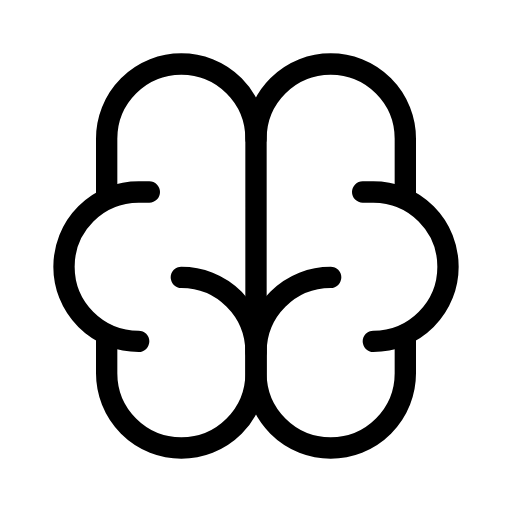
t = 0.00 s
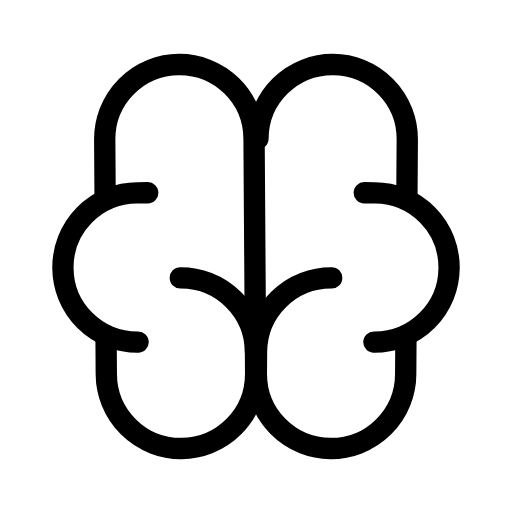
t = 0.38 s
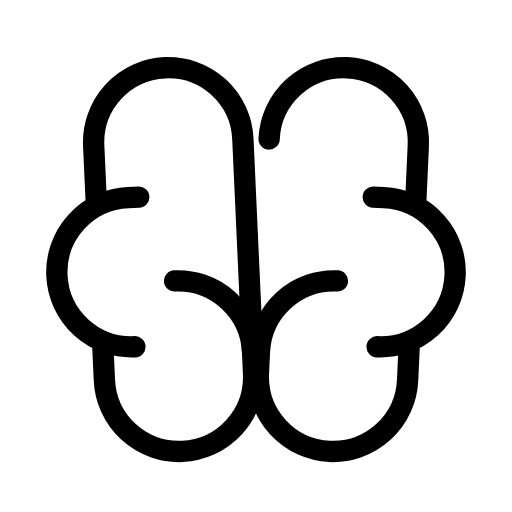
t = 1.13 s
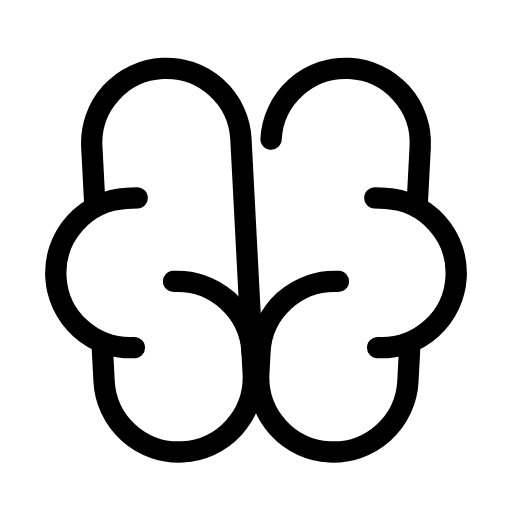
t = 1.50 s
t = 1.88 s: frame unchanged from t = 1.13 s, image omitted
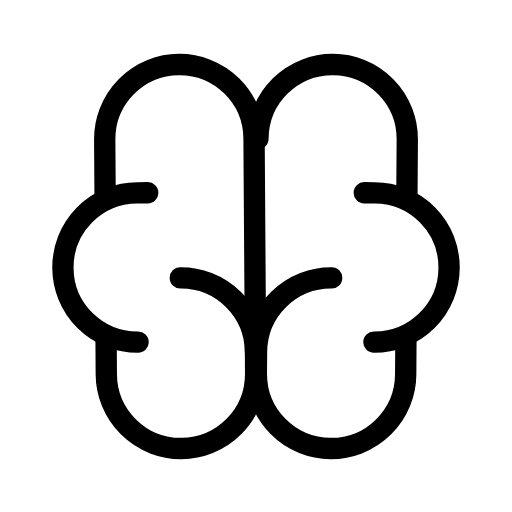
t = 2.63 s

The animated SVG that drew these frames (rendered in a browser with its animation timeline set to each time). Animation: 2 SMIL elements (animateTransform=2); one cycle of 3.00 s, repeats indefinitely.

<svg xmlns="http://www.w3.org/2000/svg" width="24" height="24" viewBox="0 0 24 24" fill="none" stroke="currentColor"
     stroke-width="1" stroke-linecap="round" stroke-linejoin="round"
     class="icon icon-tabler icons-tabler-animated icon-tabler-brain">
    <path stroke="none" d="M0 0h24v24H0z" fill="none"/>
    <g>
        <animateTransform attributeName="transform" type="rotate" values="0 12 20;3 12 20;0 12 20" dur="3s" repeatCount="indefinite" keyTimes="0;0.5;1" calcMode="spline" keySplines="0.42 0 0.58 1;0.42 0 0.58 1"/>
        <path d="M15.5 13a3.5 3.5 0 0 0 -3.5 3.5v1a3.5 3.5 0 0 0 7 0v-1.8"/>
        <path d="M17.5 16a3.5 3.5 0 0 0 0 -7h-.5"/>
        <path d="M19 9.3v-2.8a3.5 3.5 0 0 0 -7 0"/>
    </g>
    <g>
        <animateTransform attributeName="transform" type="rotate" values="0 12 20;-3 12 20;0 12 20" dur="3s" repeatCount="indefinite" keyTimes="0;0.5;1" calcMode="spline" keySplines="0.42 0 0.58 1;0.42 0 0.58 1"/>
        <path d="M8.5 13a3.5 3.5 0 0 1 3.5 3.5v1a3.5 3.5 0 0 1 -7 0v-1.8"/>
        <path d="M6.5 16a3.5 3.5 0 0 1 0 -7h.5"/>
        <path d="M5 9.3v-2.8a3.5 3.5 0 0 1 7 0v10"/>
    </g>
</svg>
